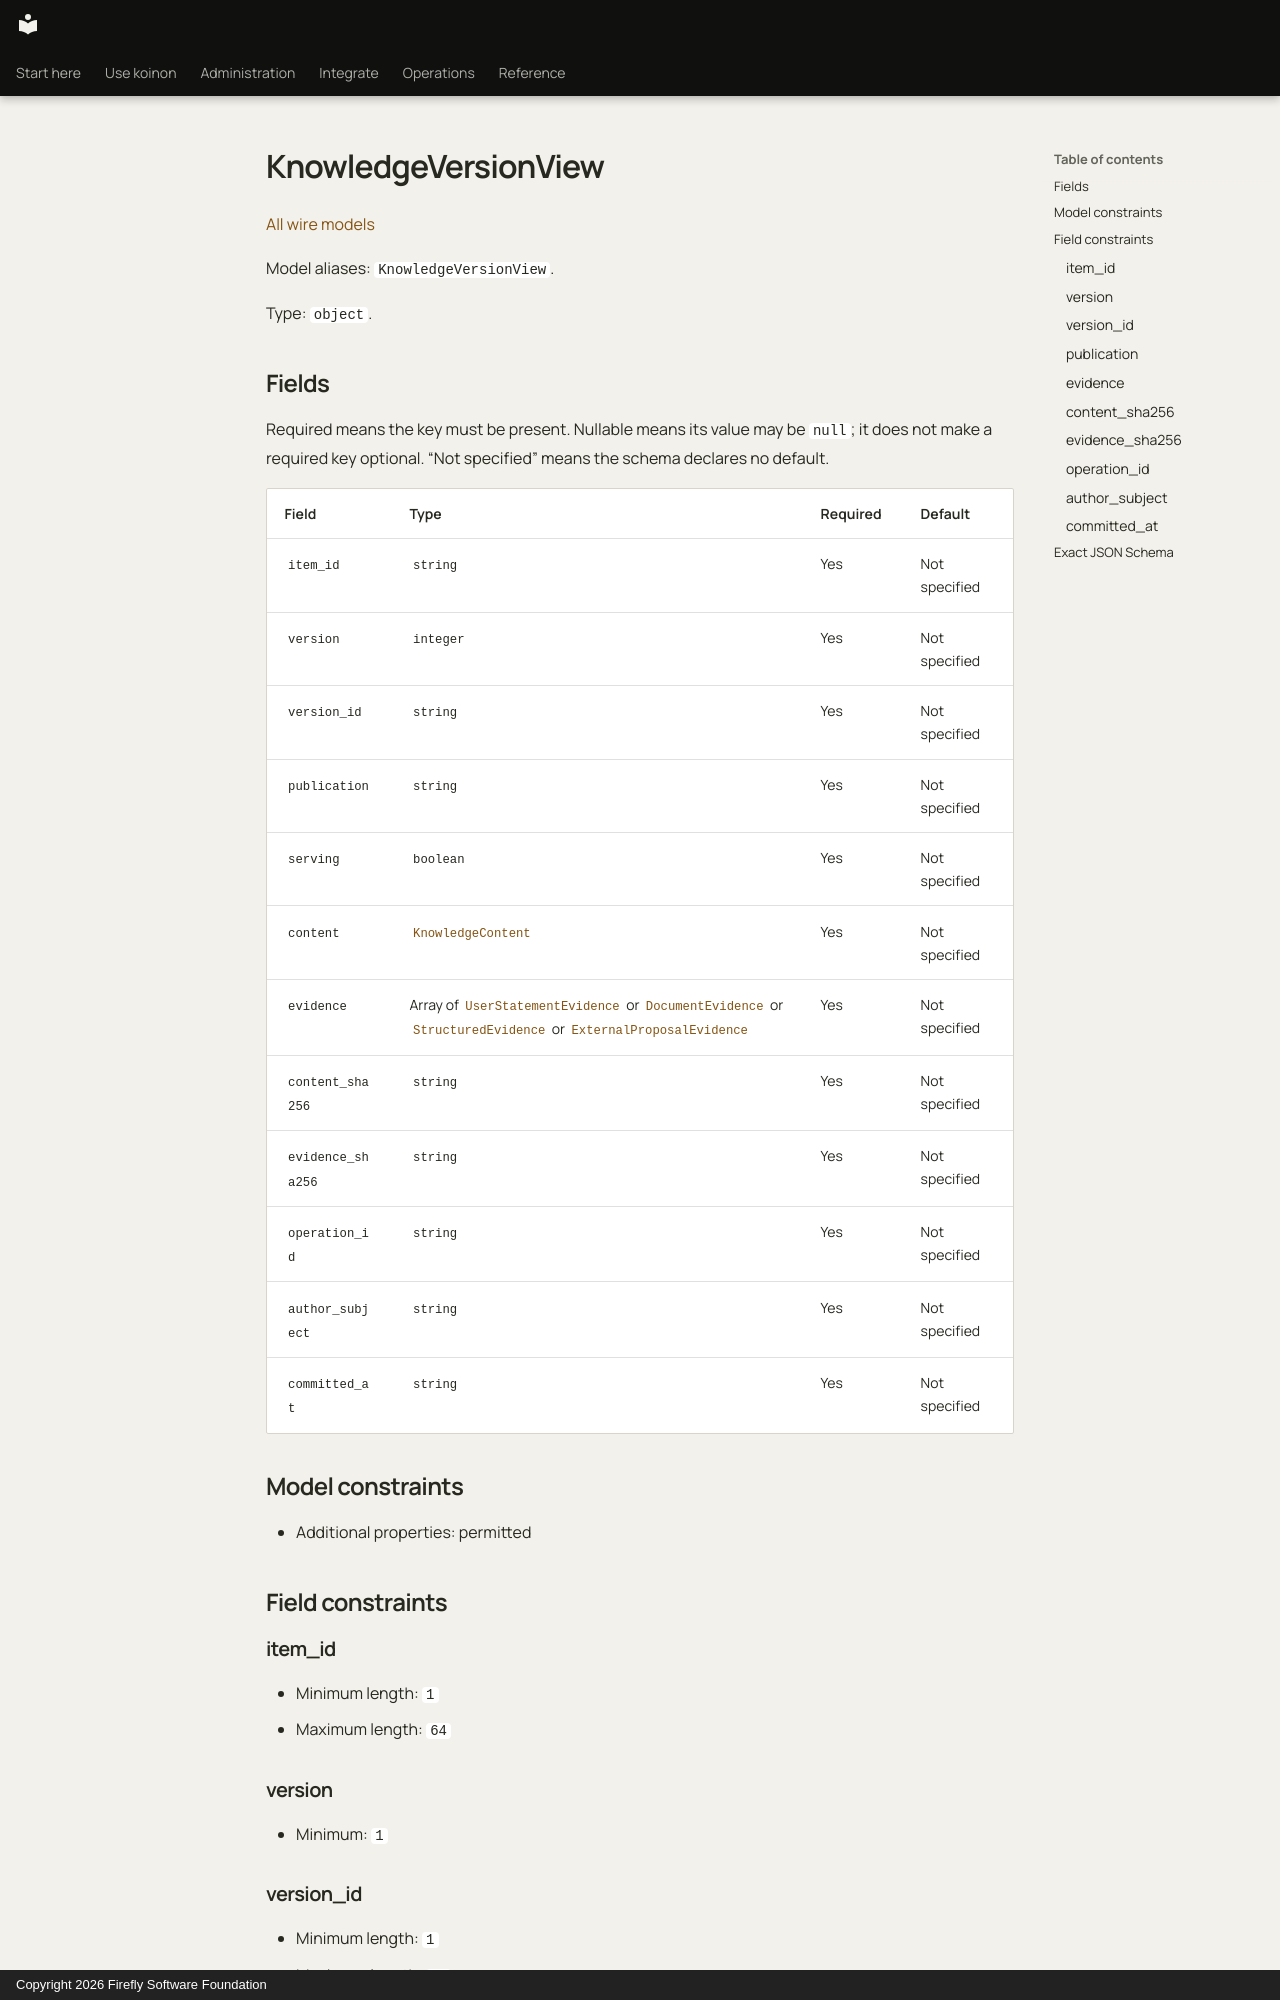

repository: fireflyframework/firefly-koinon · page: reference/models/knowledgeversionview/index.html · generator: mkdocs · copyright: Copyright 2026 Firefly Software Foundation

<!-- Copyright 2026 Firefly Software Foundation -->
<!-- SPDX-License-Identifier: Apache-2.0 -->

# KnowledgeVersionView

[All wire models](index.md)

Model aliases: `KnowledgeVersionView`.

Type: `object`.

## Fields

Required means the key must be present. Nullable means its value may be `null`; it does not make a required key optional. “Not specified” means the schema declares no default.

| Field | Type | Required | Default |
| --- | --- | --- | --- |
| `item_id` | `string` | Yes | Not specified |
| `version` | `integer` | Yes | Not specified |
| `version_id` | `string` | Yes | Not specified |
| `publication` | `string` | Yes | Not specified |
| `serving` | `boolean` | Yes | Not specified |
| `content` | [`KnowledgeContent`](knowledgecontent.md) | Yes | Not specified |
| `evidence` | Array of [`UserStatementEvidence`](userstatementevidence.md) or [`DocumentEvidence`](documentevidence.md) or [`StructuredEvidence`](structuredevidence.md) or [`ExternalProposalEvidence`](externalproposalevidence.md) | Yes | Not specified |
| `content_sha256` | `string` | Yes | Not specified |
| `evidence_sha256` | `string` | Yes | Not specified |
| `operation_id` | `string` | Yes | Not specified |
| `author_subject` | `string` | Yes | Not specified |
| `committed_at` | `string` | Yes | Not specified |

## Model constraints

- Additional properties: permitted

## Field constraints

### item_id

- Minimum length: `1`
- Maximum length: `64`

### version

- Minimum: `1`

### version_id

- Minimum length: `1`
- Maximum length: `64`

### publication

- Allowed values: `"draft"`, `"published"`
